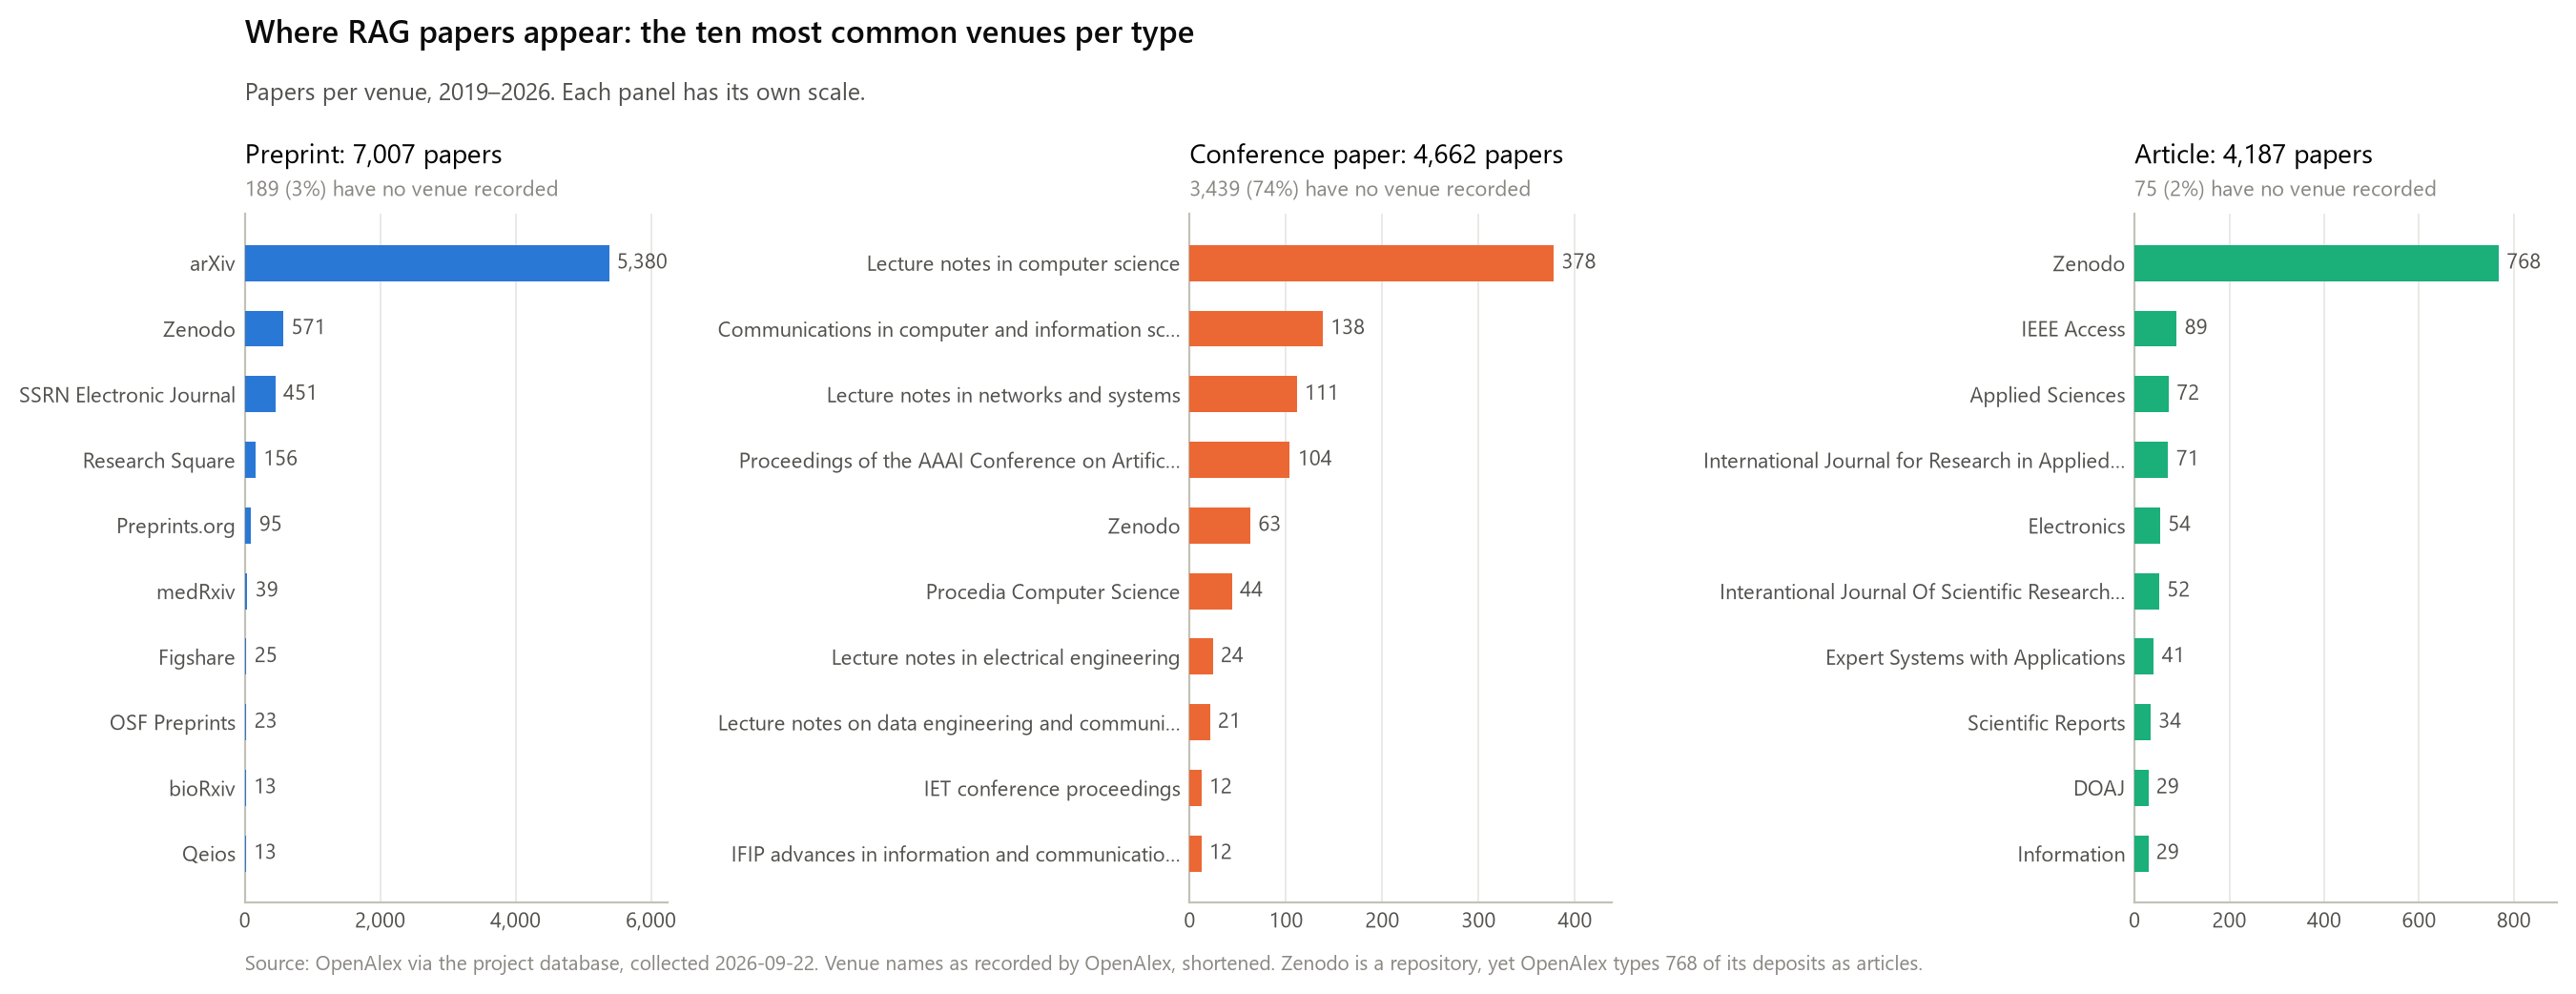

Source data for this figure (header and first rows):
type, rank_in_type, source_name, source_type, works, share_of_type_pct, works_in_type, works_without_source
article, 1, Zenodo (CERN European Organization for N…, repository, 768, 18.3, 4187, 75
article, 2, IEEE Access, journal, 89, 2.1, 4187, 75
article, 3, Applied Sciences, journal, 72, 1.7, 4187, 75
article, 4, International Journal for Research in Ap…, journal, 71, 1.7, 4187, 75
article, 5, Electronics, journal, 54, 1.3, 4187, 75
article, 6, INTERANTIONAL JOURNAL OF SCIENTIFIC RESE…, journal, 52, 1.2, 4187, 75
article, 7, Expert Systems with Applications, journal, 41, 1.0, 4187, 75
article, 8, Scientific Reports, journal, 34, 0.8, 4187, 75
article, 9, DOAJ (DOAJ: Directory of Open Access Jou…, repository, 29, 0.7, 4187, 75
article, 10, Information, journal, 29, 0.7, 4187, 75
conference-paper, 1, Lecture notes in computer science, book series, 378, 8.1, 4662, 3439
conference-paper, 2, Communications in computer and informati…, book series, 138, 3.0, 4662, 3439
conference-paper, 3, Lecture notes in networks and systems, book series, 111, 2.4, 4662, 3439
conference-paper, 4, Proceedings of the AAAI Conference on Ar…, conference, 104, 2.2, 4662, 3439
conference-paper, 5, Zenodo (CERN European Organization for N…, repository, 63, 1.4, 4662, 3439
conference-paper, 6, Procedia Computer Science, journal, 44, 0.9, 4662, 3439
conference-paper, 7, Lecture notes in electrical engineering, book series, 24, 0.5, 4662, 3439
conference-paper, 8, Lecture notes on data engineering and co…, book series, 21, 0.5, 4662, 3439
conference-paper, 9, IET conference proceedings., journal, 12, 0.3, 4662, 3439
conference-paper, 10, IFIP advances in information and communi…, book series, 12, 0.3, 4662, 3439
preprint, 1, arXiv (Cornell University), repository, 5380, 76.8, 7007, 189
preprint, 2, Zenodo (CERN European Organization for N…, repository, 571, 8.1, 7007, 189
preprint, 3, SSRN Electronic Journal, repository, 451, 6.4, 7007, 189
preprint, 4, Research Square, repository, 156, 2.2, 7007, 189
preprint, 5, Preprints.org, repository, 95, 1.4, 7007, 189
preprint, 6, medRxiv, repository, 39, 0.6, 7007, 189
preprint, 7, Figshare, repository, 25, 0.4, 7007, 189
preprint, 8, OSF Preprints (OSF Preprints), repository, 23, 0.3, 7007, 189
preprint, 9, bioRxiv (Cold Spring Harbor Laboratory), repository, 13, 0.2, 7007, 189
preprint, 10, Qeios, journal, 13, 0.2, 7007, 189
